Run: headless pygame with SDL's dummy video driver; simulated clock (each Clock.tick advances the game by its frame time, no real sleeping); random seed 0; keys injected as events and as key.get_pressed() state; mouse plan: one left click at the window centre at the start of phase 2, then a move to the lower-right quarter at the start of phase 3.
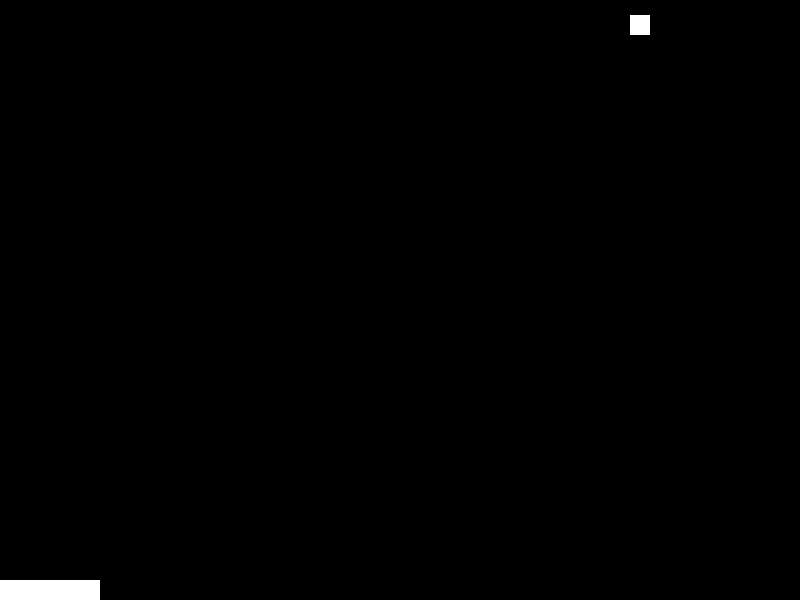
Frame 1 of 4 · flips 1–60 · no input
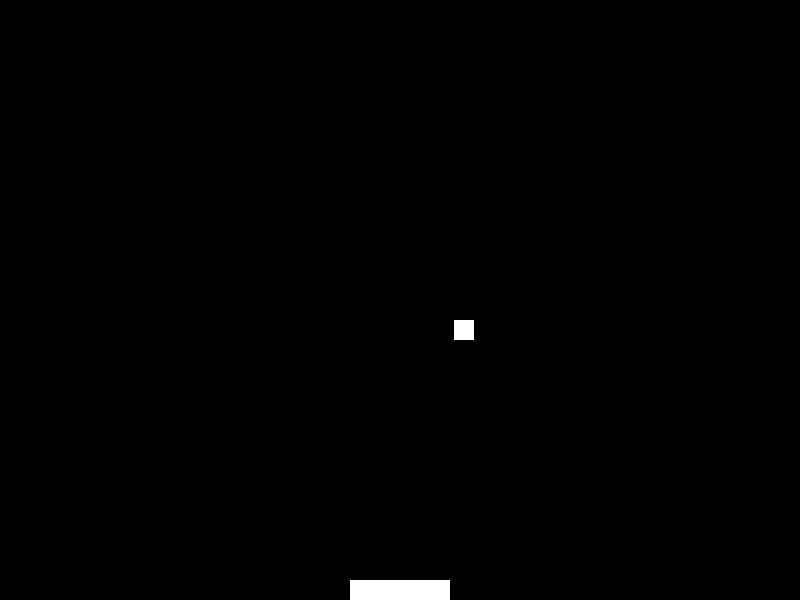
Frame 2 of 4 · flips 61–180 · clicked the window centre · tapped SPACE, RETURN · held RIGHT (→), D
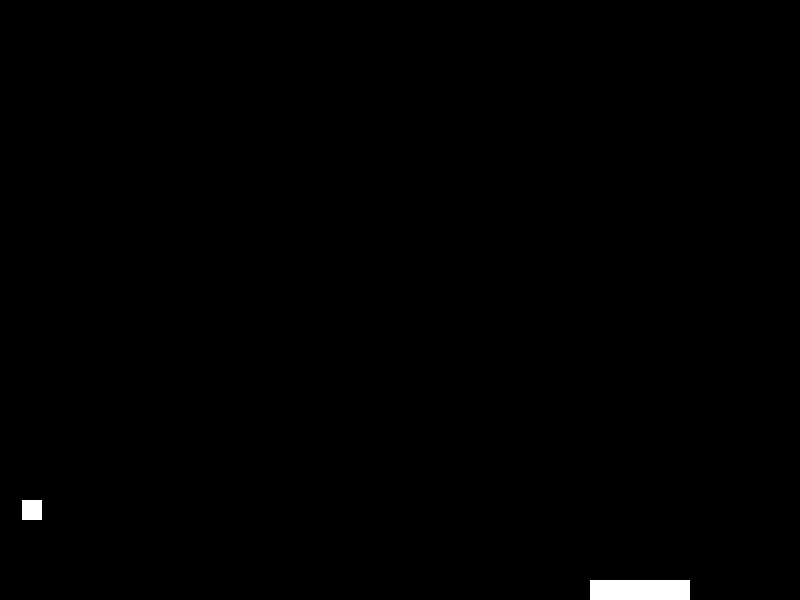
Frame 3 of 4 · flips 181–300 · moved the mouse to the lower-right quarter · held DOWN (↓), S
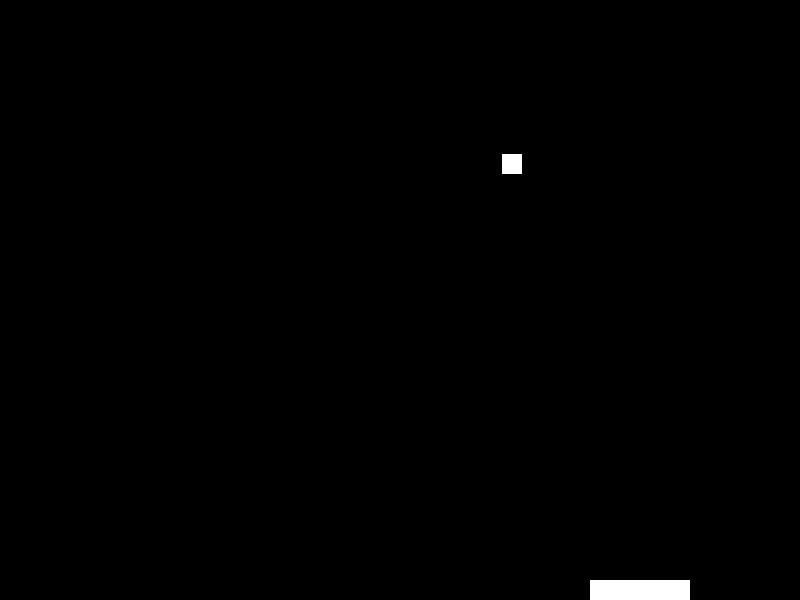
Frame 4 of 4 · flips 301–420 · held LEFT (←), A, UP (↑), W

The pygame program that drew these frames:

import random
import sys
import pygame
import pygame.freetype
import math

pygame.init()

pygame.freetype.init()
myfont=pygame.freetype.SysFont(None,20)

width, height = 800,600
screen = pygame.display.set_mode((width,height))
pygame.display.set_caption("Ping")

clock = pygame.time.Clock()

BLANC = (255,255,255)
NOIR = (0,0,0)

RAYON_BALLE = 10
XMIN, YMIN = 0,0
XMAX , YMAX = width, height

class Balle:
    def vitesse_par_angle(self, angle):
        self.vx = self.vitesse * math.cos(math.radians(angle))
        self.vy = -self.vitesse * math.sin(math.radians(angle))

    def __init__(self):
        self.x, self.y = (400,400)
        self.vitesse = 8
        self.vitesse_par_angle(60)
    
    def afficher(self):
        pygame.draw.rect(screen, BLANC, (int(self.x-RAYON_BALLE), int(self.y-RAYON_BALLE),2*RAYON_BALLE, 2*RAYON_BALLE), 0)
    

    def deplacer(self, raquette):
        self.x += self.vx
        self.y += self.vy
        if raquette.collision_balle(self):
            self.vy = -self.vy
        if self.x + RAYON_BALLE > XMAX:
            self.vx = -self.vx
        if self.x - RAYON_BALLE < XMIN:
            self.vx = -self.vx
        if self.y + RAYON_BALLE > YMAX:
            self.vy = -self.vy
        if self.y - RAYON_BALLE < YMIN:
            self.vy = -self.vy

class Raquette:
    def __init__(self):
        self.x =(XMIN+XMAX)/2
        self.y = YMAX- RAYON_BALLE
        self.longueur = 10*RAYON_BALLE
    
    def afficher(self):
        pygame.draw.rect(screen, BLANC, (int(self.x-self.longueur/2), int(self.y-RAYON_BALLE), self.longueur, 2*RAYON_BALLE), 0)
    
    def deplacer(self, x):
        if x-self.longueur/2 < XMIN :
            self.x = XMIN + self.longueur/2
        elif x + self.longueur/2 > XMAX :
            self.x = XMAX - self.longueur/2
        else :
            self.x = x

    def collision_balle(self, balle):
            vertical = abs(self.y - balle.y) < 2*RAYON_BALLE
            horizontal = abs(self.x - balle.x) < self.longueur/2 + RAYON_BALLE
            return vertical and horizontal

class Jeu:
    def __init__(self):
        self.balle = Balle()
        self.raquette = Raquette()

    def gestion_evenements(self):
        for event in pygame.event.get():
            if event.type == pygame.QUIT: sys.exit()
    
    def mise_a_jour(self):
        x, y = pygame.mouse.get_pos()
        self.balle.deplacer(self.raquette)
        self.raquette.deplacer(x)

    def affichage(self):
        screen.fill(NOIR)
        self.balle.afficher()
        self.raquette.afficher()

jeu = Jeu()

while True:
    jeu.gestion_evenements()
    jeu.mise_a_jour()
    jeu.affichage()
    pygame.display.flip()
    clock.tick(60)

print("philippe risoli")
